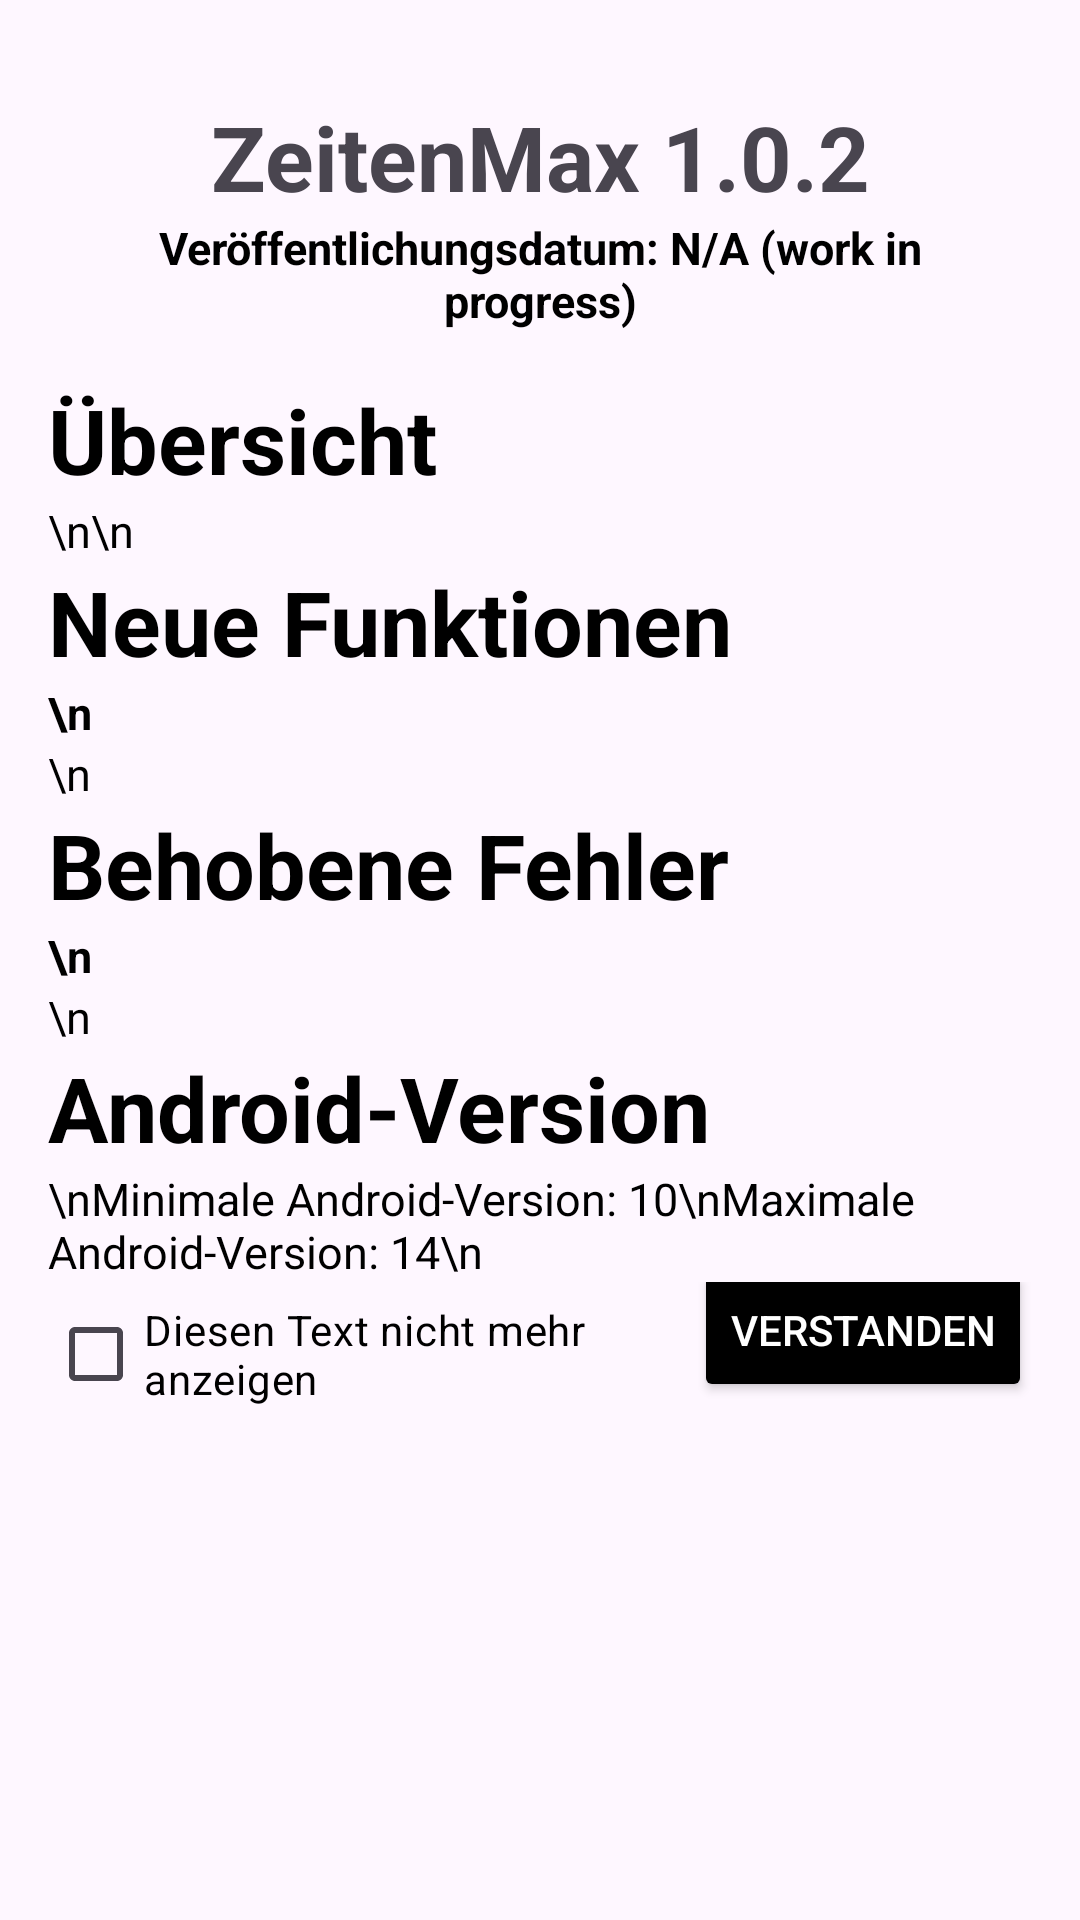

Here is an Android app screen rendered from its layout file. Give the layout XML and the strings, colors and styles it references.
<!-- AndroidManifest.xml: application theme Theme.ZeitenMax -->
<!-- res/layout/patchnotes.xml -->
<ScrollView
    xmlns:android="http://schemas.android.com/apk/res/android"
    xmlns:app="http://schemas.android.com/apk/res-auto"
    xmlns:tools="http://schemas.android.com/tools"
    android:layout_width="match_parent"
    android:layout_height="match_parent"
    android:orientation="vertical"
    android:id="@+id/patchnotesUI"
    android:background="@color/colorBTNBackgroundAccent"
    tools:context=".ClockActivity" >

    <LinearLayout
        android:layout_width="match_parent"
        android:layout_height="match_parent"
        android:orientation="vertical"
        android:padding="16dp">

        <LinearLayout
            android:layout_width="match_parent"
            android:layout_height="wrap_content"
            android:orientation="vertical"
            android:padding="16dp">

            <TextView
                android:id="@+id/releaseNotesTitle"
                android:layout_width="match_parent"
                android:layout_height="wrap_content"
                android:gravity="center_horizontal"
                android:text="ZeitenMax 1.0.2"
                android:textColor="@color/colorBTNForegroundAccent"
                android:textSize="30sp"
                android:textStyle="bold" />

            <TextView
                android:id="@+id/releaseNotesReleaseDate"
                android:layout_width="match_parent"
                android:layout_height="wrap_content"
                android:text="Veröffentlichungsdatum: N/A (work in progress)"
                android:gravity="center_horizontal"
                android:textSize="15sp"
                android:textColor="#000000"
                android:textStyle="bold"/>
        </LinearLayout>

        <TextView
            android:id="@+id/releaseNotesOverviewTitle"
            android:layout_width="match_parent"
            android:layout_height="wrap_content"
            android:text="Übersicht"
            android:textStyle="bold"
            android:textColor="#000000"
            android:textSize="30sp" />

        <TextView
            android:id="@+id/releaseNotesOverview"
            android:layout_width="match_parent"
            android:layout_height="wrap_content"
            android:text="\n\n"
            android:textColor="#000000"
            android:textSize="15sp" />

        <TextView
            android:id="@+id/releaseNotesFeaturesTitle"
            android:layout_width="match_parent"
            android:layout_height="wrap_content"
            android:text="Neue Funktionen"
            android:textStyle="bold"
            android:textColor="#000000"
            android:textSize="30sp" />

        <TextView
            android:id="@+id/releaseNotesFutureFeaturesSubtitle1"
            android:layout_width="match_parent"
            android:layout_height="wrap_content"
            android:textStyle="bold"
            android:text="\n"
            android:textColor="#000000"
            android:textSize="15sp"/>

        <TextView
            android:id="@+id/releaseNotesFutureFeatures1"
            android:layout_width="match_parent"
            android:layout_height="wrap_content"
            android:textSize="15sp"
            android:text="\n"
            android:textColor="#000000" />

        <TextView
            android:id="@+id/releaseNotesBugsTitle"
            android:layout_width="match_parent"
            android:layout_height="wrap_content"
            android:text="Behobene Fehler"
            android:textStyle="bold"
            android:textColor="#000000"
            android:textSize="30sp" />

        <TextView
            android:id="@+id/releaseNotesFutureFeaturesSubtitle"
            android:layout_width="match_parent"
            android:layout_height="wrap_content"
            android:textStyle="bold"
            android:text="\n"
            android:textColor="#000000"
            android:textSize="15sp"/>

        <TextView
            android:id="@+id/releaseNotesFutureFeaturesText"
            android:layout_width="match_parent"
            android:layout_height="wrap_content"
            android:text="\n"
            android:textColor="#000000"
            android:textSize="15sp" />

        <TextView
            android:id="@+id/releaseNotesAPIVersionTitle"
            android:layout_width="match_parent"
            android:layout_height="wrap_content"
            android:textColor="#000000"
            android:textStyle="bold"
            android:textSize="30sp"
            android:text="Android-Version"/>

        <TextView
            android:id="@+id/releaseNotesAPIVersion"
            android:layout_width="match_parent"
            android:layout_height="wrap_content"
            android:textColor="#000000"
            android:textSize="15sp"
            android:text="\nMinimale Android-Version: 10\nMaximale Android-Version: 14\n"/>

        <LinearLayout
            android:layout_width="match_parent"
            android:layout_height="wrap_content"
            android:gravity="bottom|end"
            android:orientation="horizontal">

            <CheckBox
                android:id="@+id/checkBox"
                android:layout_width="0dp"
                android:layout_height="wrap_content"
                android:layout_weight="1"
                android:textColor="#000000"
                android:checked="false"
                android:text="Diesen Text nicht mehr anzeigen"/>

            <Button
                android:id="@+id/okay_button"
                android:layout_width="wrap_content"
                android:layout_height="wrap_content"
                android:backgroundTint="@color/colorDarkBackground"
                android:text="Verstanden"
                android:textColor="@color/white" />
        </LinearLayout>
    </LinearLayout>
</ScrollView>
<!-- resources referenced by this layout -->
<resources>
  <color name="colorDarkBackground">#000000</color>
  <color name="white">#FFFFFF</color>
  <style name="Theme.ZeitenMax" parent="Base.Theme.ZeitenMax" />
  <style name="Base.Theme.ZeitenMax" parent="Theme.Material3.DayNight.NoActionBar">
          
          <item name="colorPrimary">@android:color/black</item>
          <item name="android:statusBarColor">@color/colorDarkBackground</item>
      </style>
</resources>
